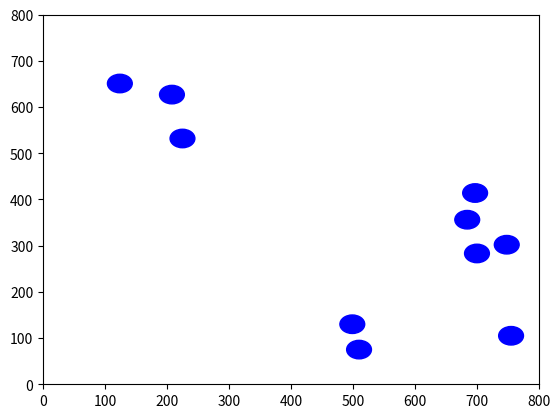
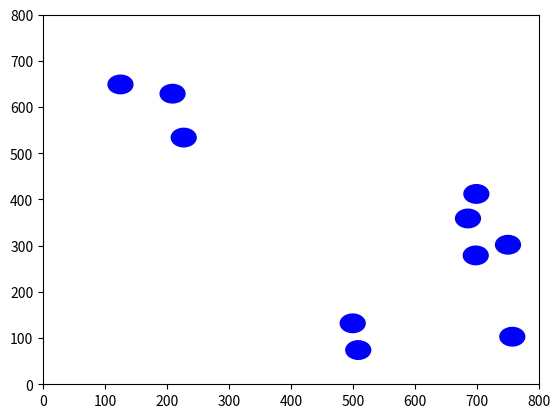
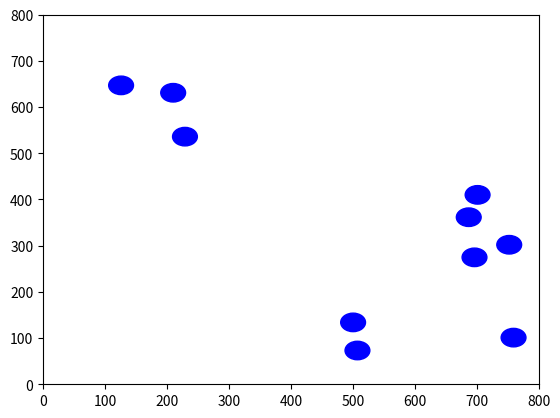
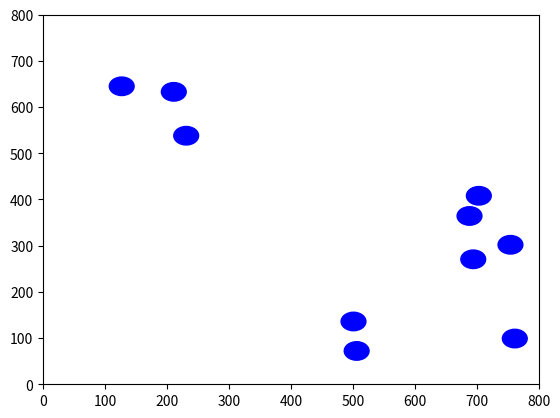
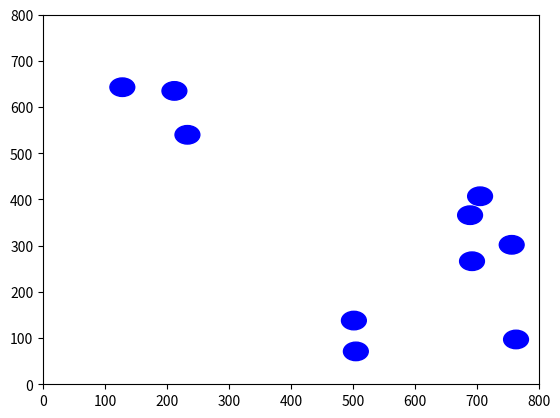
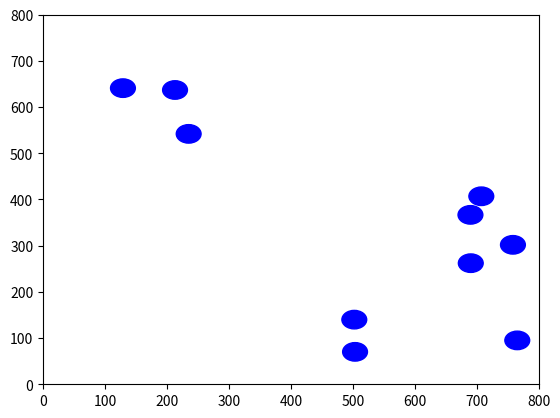
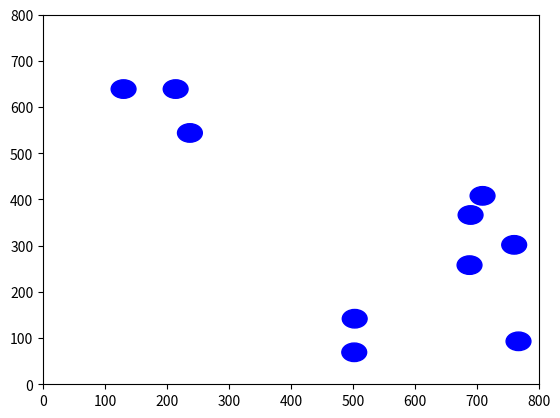
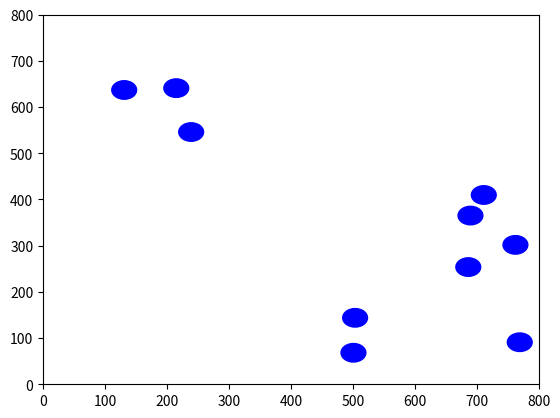
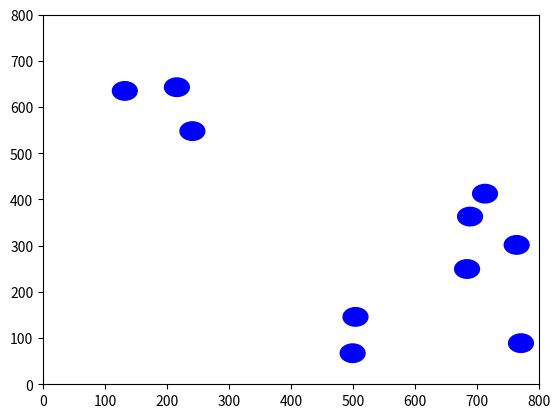
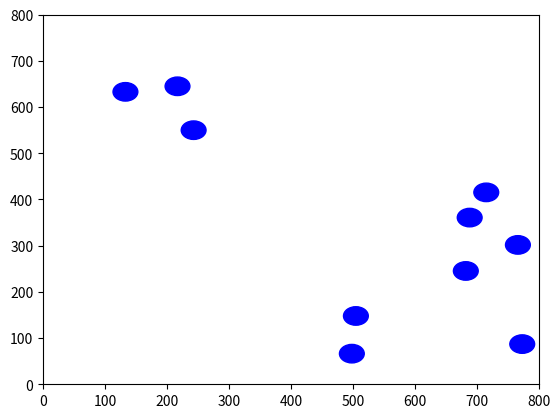
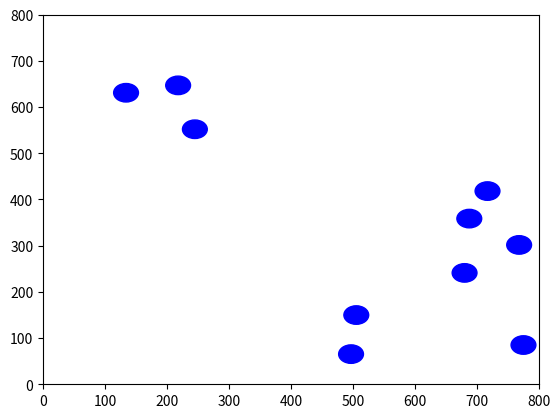
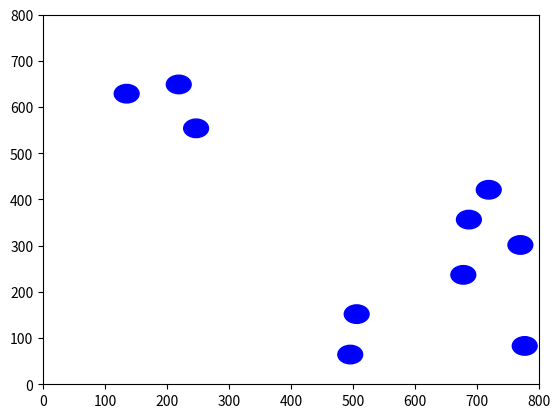
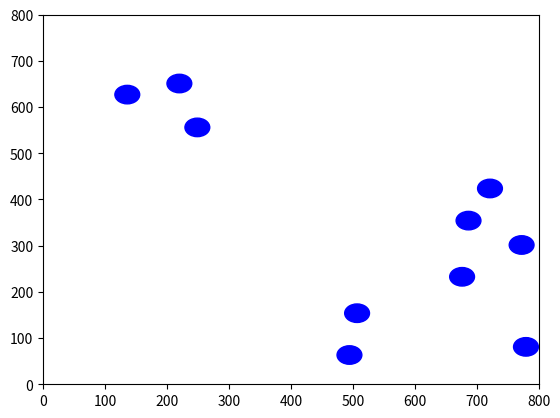
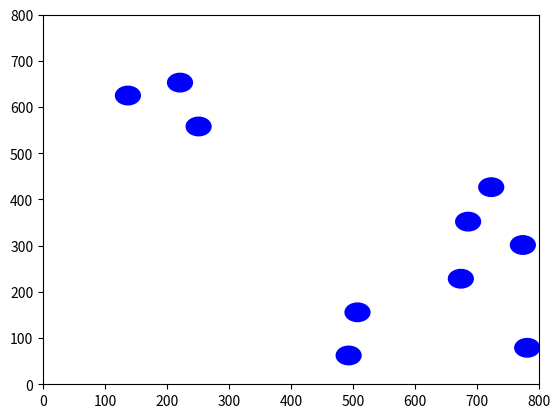
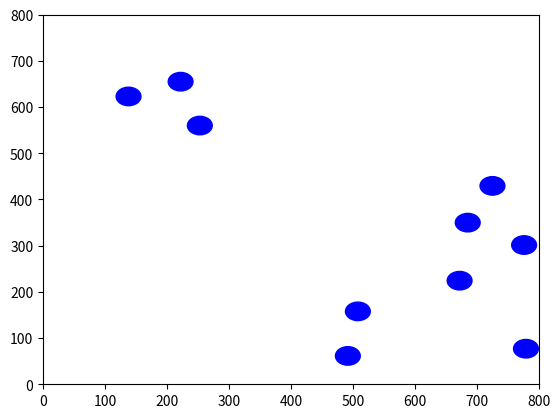
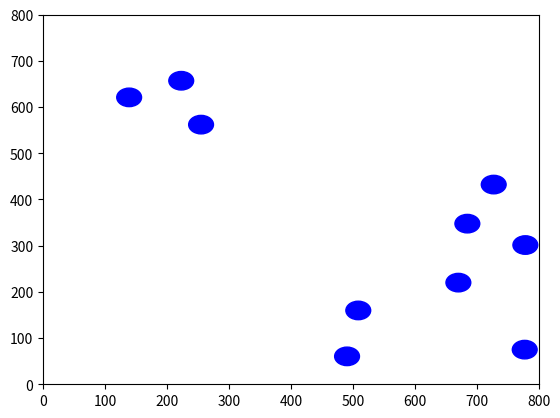

Source code (Python) for these figures, in order:
import matplotlib.pyplot as plt
import matplotlib.animation as animation

import random
import math

SCREEN_WIDTH = 800
SCREEN_HIGHT = 800

WHITE = (255, 255, 255)
BLACK = (0, 0, 0)

MAX_RADIUS = 20
MAX_SPEED = 2 # slow enough to prevent collision penetration most of the time
              # 5 is too fast and sometimes penetration collisions occur

class Sprite:
    def __init__(self, x, y, radius, x_speed, y_speed, color):
        self.x = x
        self.y = y
        self.radius = radius
        self.x_speed = x_speed
        self.y_speed = y_speed
        self.color = color
        self.max_speed = MAX_SPEED

    def update(self, sprites):
        self.x += self.x_speed
        self.y += self.y_speed

        # Bounce off the walls
        if self.x + self.radius > SCREEN_WIDTH or self.x - self.radius < 0:
            self.x_speed = -self.x_speed
        if self.y + self.radius > SCREEN_HIGHT or self.y - self.radius < 0:
            self.y_speed = -self.y_speed

        # Apply repulsion forces
        for sprite in sprites:
            if sprite != self:
                dx = sprite.x - self.x
                dy = sprite.y - self.y
                distance = math.sqrt(dx**2 + dy**2)

                # check if distance == 0
                if distance == 0.0:
                    distance = 1e-4

                if distance < 50:
                    force = math.exp(distance / 1000)
                    self.x_speed -= force * dx / distance
                    self.y_speed -= force * dy / distance

                    if self.x_speed < 0:
                        self.x_speed = max(-self.max_speed, self.x_speed)
                    else:
                        self.x_speed = min(self.max_speed, self.x_speed)


def generate_multiple_trajs(seed, n_trajs, n_agents, traj_len):
    random.seed(seed)

    samples = []
    for _ in range(n_trajs):
        trajectories, sprites = generate_trajectory(n_agents, traj_len)
        data = {'trajectories': trajectories, 'radii': [sprite.radius for sprite in sprites]}
        samples.append(data)

    return samples

def generate_trajectory(n_agents, traj_len):
    sprites = []
    for i in range(n_agents):
        in_collision = True
        while in_collision:
            x = random.randint(0 + MAX_RADIUS, SCREEN_WIDTH - MAX_RADIUS)
            y = random.randint(0 + MAX_RADIUS, SCREEN_HIGHT - MAX_RADIUS)

            for sprite in sprites:
                in_collision = sprite.x == x or sprite.y == y

            if len(sprites) == 0:
                in_collision = False

        radius = MAX_RADIUS #random.randint(10, MAX_RADIUS)

        zero_speed = True
        while zero_speed:
            x_speed = random.randint(-MAX_SPEED, MAX_SPEED)
            y_speed = random.randint(-MAX_SPEED, MAX_SPEED)
            zero_speed = x_speed == 0 or y_speed == 0

        color = (random.randint(0, 255), random.randint(0, 255), random.randint(0, 255))
        sprite = Sprite(x, y, radius, x_speed, y_speed, color)
        sprites.append(sprite)

    trajectories = [[] for _ in range(n_agents)]

    # to make sure no collisions in the initial states for all agents
    start_buffer = 10

    for i in range(traj_len + start_buffer):
        for j, sprite in enumerate(sprites):
            if i >= start_buffer:
                trajectories[j].append((sprite.x, sprite.y))
            sprite.update(sprites)

    return trajectories, sprites

def gif(trajectories, sprites, filename='bouncing_sprites.gif'):
    n = len(sprites)
    total_frames = len(trajectories[0])
    frame_rate = 10

    def plot_sprites(frame):
        plt.clf() # clear the previous frame

        plt.xlim([0, SCREEN_WIDTH])
        plt.ylim([0, SCREEN_HIGHT])

        for i in range(n):
            x, y = trajectories[i][frame]
            plt.gca().add_artist(plt.Circle((x, y), sprites[i].radius, color='blue'))

    fig = plt.figure()
    plt.axis('equal')

    ani = animation.FuncAnimation(fig, plot_sprites, frames=total_frames, interval=1000/frame_rate, blit=False)

    ani.save(filename, writer='pillow')


def in_collision(x1, y1, x2, y2, r1, r2):
    return (x1 - x2)**2 + (y1 - y2)**2 < (r1 + r2)**2


def calc_collisions(trajectories, radii):
    n_collisions = 0

    traj_steps = len(trajectories[0])
    n_agents = len(radii)
    for step in range(traj_steps):
        for agent in range(n_agents):
            x1,y1 = trajectories[agent][step]
            r1 = radii[agent]
            for agent2 in range(agent+1, n_agents):
                x2, y2 = trajectories[agent2][step]
                r2 = radii[agent2]

                if in_collision(x1, y1, x2, y2, r1, r2):
                    n_collisions += 1

    return n_collisions


if __name__ == '__main__':
    import argparse
    parser = argparse.ArgumentParser()
    parser.add_argument('-n','--n_agents', type=int, default=10)
    parser.add_argument('-l','--traj_len', type=int, default=100)
    args  = parser.parse_args()

    traj, sprites = generate_trajectory(args.n_agents, args.traj_len)

    radii = [sprite.radius for sprite in sprites]
    print('# collisions:', calc_collisions(traj, radii))

    gif(traj, sprites)
